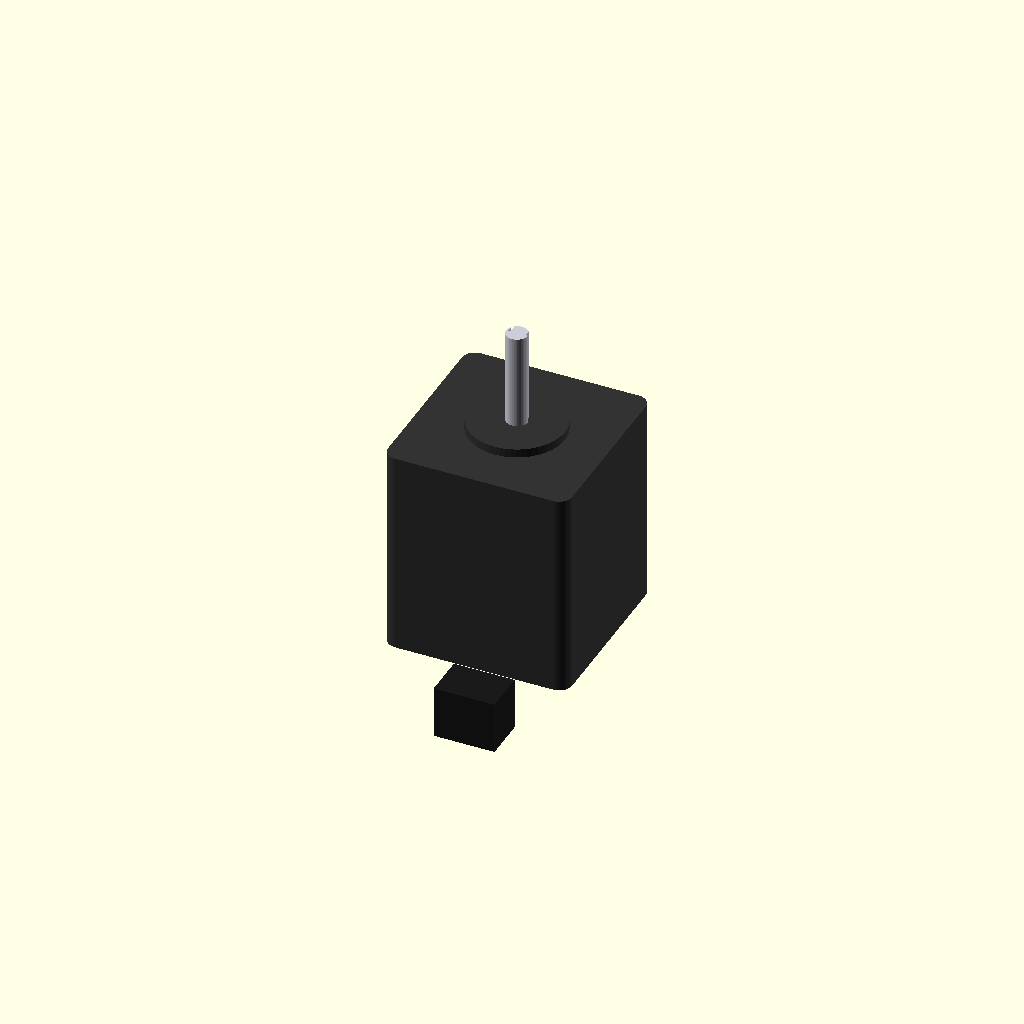
Cell 1 — every parameter at its default value.
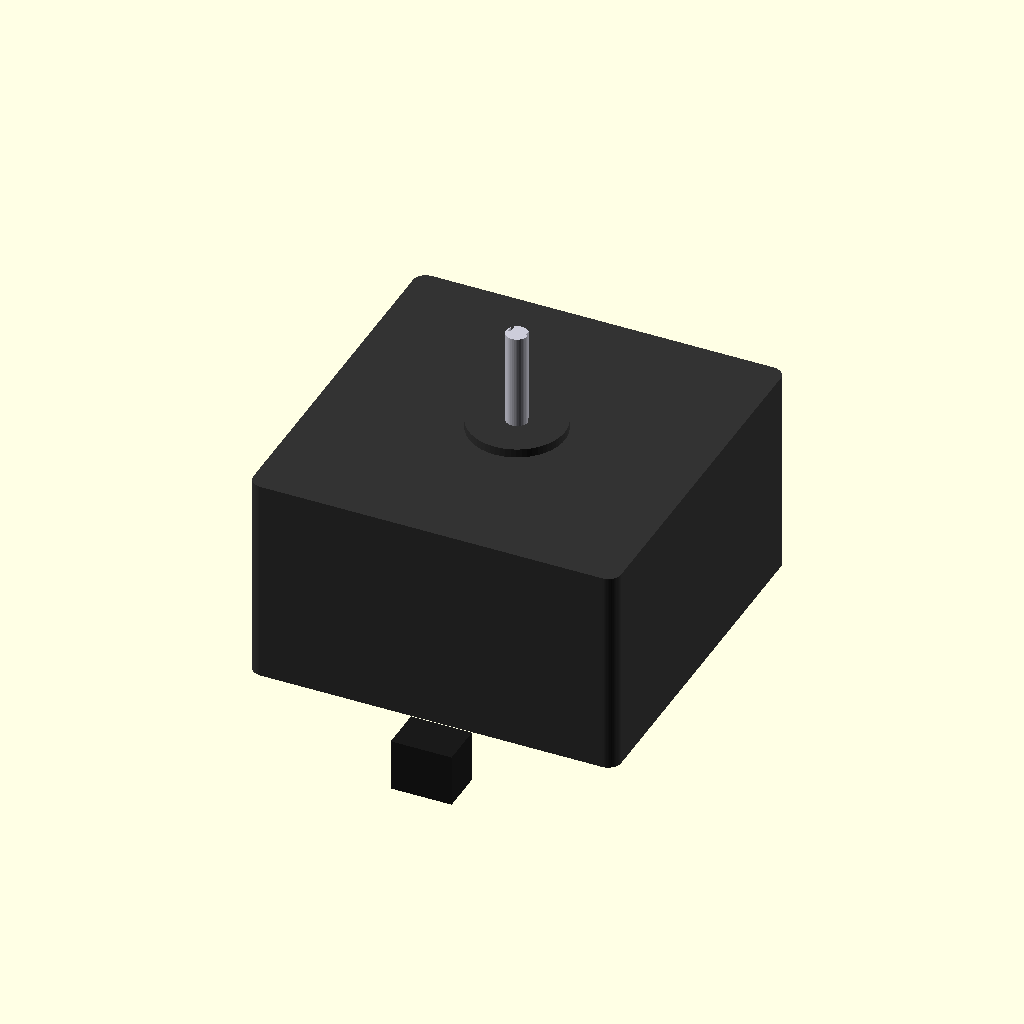
Cell 2 — nema17_body_width set to 84.6, the other parameters unchanged.
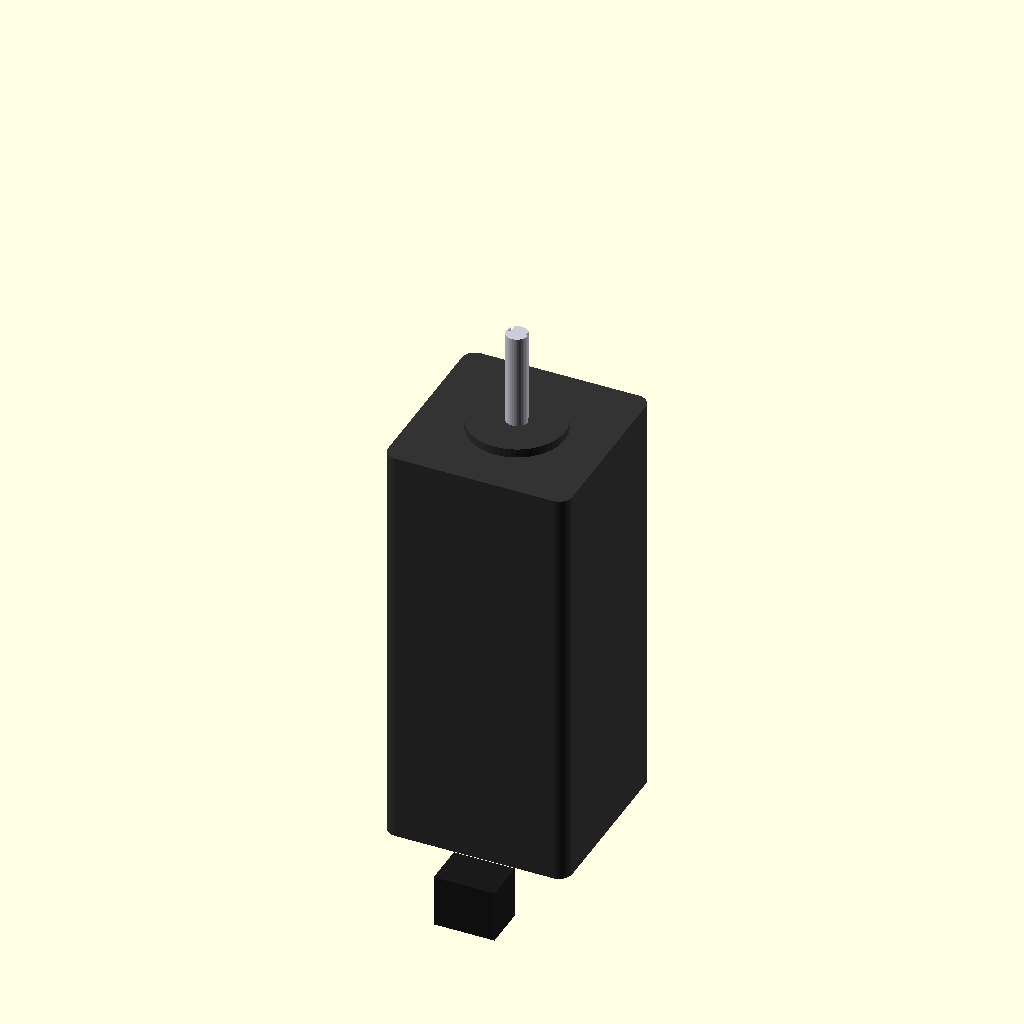
Cell 3 — nema17_body_depth set to 96, the other parameters unchanged.
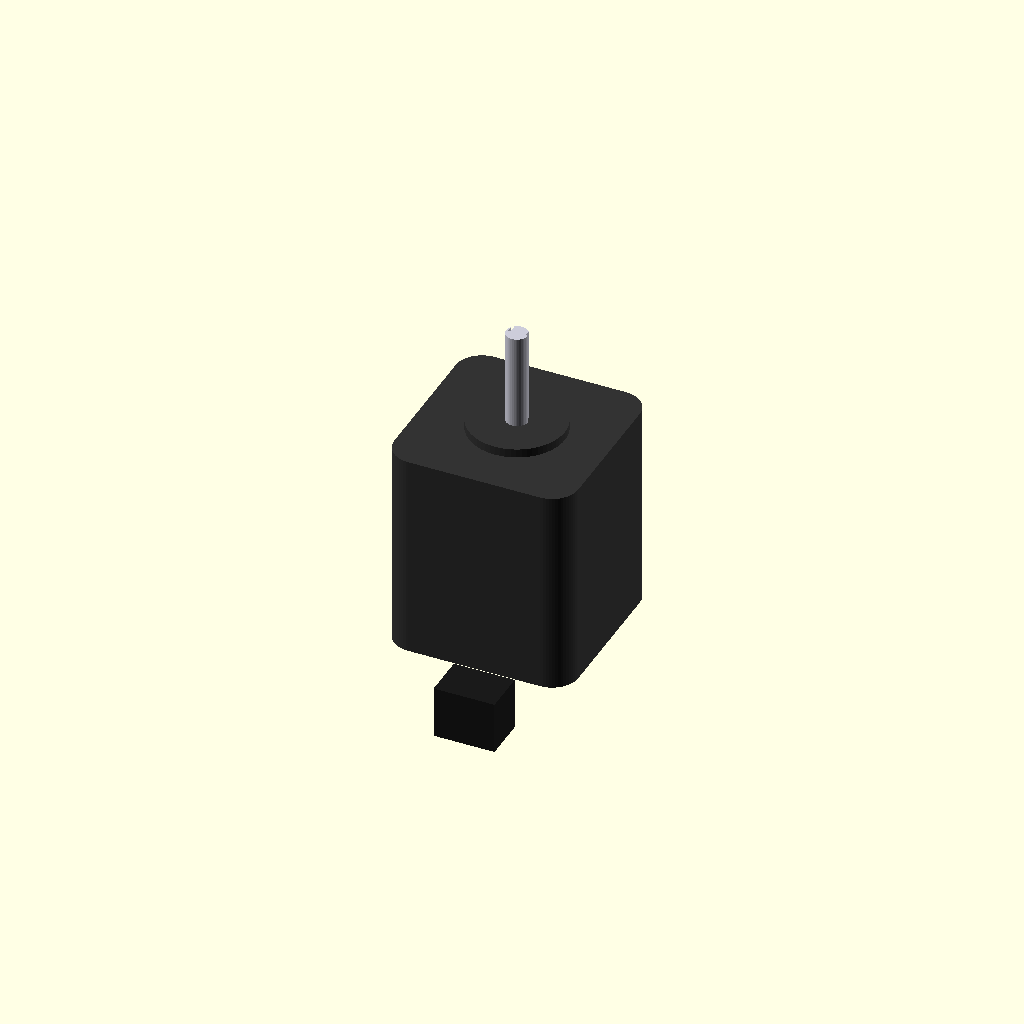
Cell 4 — nema17_body_corner_radius set to 6, the other parameters unchanged.
One fixed orthographic camera (rotation 55°, 0°, 25°; colour scheme Cornfield) for every cell.
Source of the model, 3d/nema17.scad:
/*
   NEMA 17 Stepper Motor Model

   Model of NEMA 17 stepper motor (17HS19-2004S1 from STEPPERONLINE)
   for visualization in assemblies.

   Origin is centered on the shaft, on the front face of the motor,
   with the shaft in the +z direction (same convention as 28byj-48.scad)
*/

// ===== NEMA 17 DIMENSIONS (17HS19-2004S1) =====

// Body dimensions
nema17_body_width = 42.3;           // 42mm + tolerance
nema17_body_depth = 48;             // Motor body depth
nema17_body_corner_radius = 3;      // Rounded corners

// Front face raised section
nema17_front_face_diameter = 22;    // Raised circular section
nema17_front_face_height = 2;       // Height of raised section

// Shaft dimensions
nema17_shaft_diameter = 5.0;        // 5mm diameter
nema17_shaft_length = 24;           // Shaft length from front face
nema17_shaft_flat_width = 4.5;      // Width of flat (D-shaft)
nema17_shaft_flat_depth = 0.5;      // Depth of flat cut

// Mounting holes (M3)
nema17_mount_hole_diameter = 3.0;   // M3 hole
nema17_mount_hole_spacing = 31;     // 31mm between holes
nema17_mount_hole_depth = 4.5;      // Depth of mounting holes

// Rear shaft (optional, some motors have it)
nema17_rear_shaft_diameter = 5.0;   // Rear shaft diameter
nema17_rear_shaft_length = 15;      // Rear shaft length

// Wire connector
nema17_connector_width = 14;
nema17_connector_depth = 10;
nema17_connector_height = 12;

// Export functions for use in other files
function nema17_body_width() = nema17_body_width;
function nema17_body_depth() = nema17_body_depth;
function nema17_shaft_diameter() = nema17_shaft_diameter;
function nema17_shaft_length() = nema17_shaft_length;
function nema17_mount_hole_spacing() = nema17_mount_hole_spacing;

// ===== MOTOR MODEL =====

module nema17_motor() {
    $fn = 60;

    eps = 0.01;

    // Colors
    motor_body_color = [0.2, 0.2, 0.2];      // Dark gray
    shaft_color = [0.8, 0.8, 0.85];          // Steel
    connector_color = [0.1, 0.1, 0.1];       // Black

    // Main motor body
    module motor_body() {
        color(motor_body_color) {
            translate([0, 0, -nema17_body_depth]) {
                // Main body (rounded square)
                linear_extrude(height=nema17_body_depth) {
                    offset(r=nema17_body_corner_radius) {
                        square([nema17_body_width - nema17_body_corner_radius*2,
                                nema17_body_width - nema17_body_corner_radius*2],
                               center=true);
                    }
                }
            }

            // Front face raised section
            translate([0, 0, -eps]) {
                cylinder(d=nema17_front_face_diameter,
                        h=nema17_front_face_height + eps);
            }
        }
    }

    // Mounting holes
    module mounting_holes() {
        color(motor_body_color) {
            for (x = [-1, 1], y = [-1, 1]) {
                translate([x * nema17_mount_hole_spacing/2,
                          y * nema17_mount_hole_spacing/2,
                          -nema17_mount_hole_depth]) {
                    cylinder(d=nema17_mount_hole_diameter,
                            h=nema17_mount_hole_depth + eps,
                            $fn=20);
                }
            }
        }
    }

    // Shaft (5mm D-shaft)
    module shaft() {
        color(shaft_color) {
            difference() {
                // Main cylindrical shaft
                cylinder(d=nema17_shaft_diameter,
                        h=nema17_shaft_length,
                        $fn=40);

                // Cut flats (D-shaft profile)
                for (side = [-1, 1]) {
                    translate([side * (nema17_shaft_diameter/2 - nema17_shaft_flat_depth),
                              0,
                              -eps]) {
                        cube([nema17_shaft_flat_depth + eps,
                              nema17_shaft_diameter,
                              nema17_shaft_length + eps*2]);
                    }
                }
            }
        }
    }

    // Rear shaft (optional)
    module rear_shaft() {
        color(shaft_color) {
            translate([0, 0, -nema17_body_depth - nema17_rear_shaft_length]) {
                cylinder(d=nema17_rear_shaft_diameter,
                        h=nema17_rear_shaft_length + eps,
                        $fn=40);
            }
        }
    }

    // Wire connector on back
    module wire_connector() {
        color(connector_color) {
            translate([0,
                      -nema17_body_width/2,
                      -nema17_body_depth - nema17_connector_depth]) {
                cube([nema17_connector_width,
                      nema17_connector_depth,
                      nema17_connector_height],
                     center=true);
            }
        }
    }

    // Assemble motor
    motor_body();
    mounting_holes();
    shaft();
    // rear_shaft();  // Uncomment if your motor has rear shaft
    wire_connector();
}

// ===== MOUNTING BRACKET HELPERS =====

// 2D pattern for motor mounting holes (use in difference() for cutting)
module nema17_mount_holes_2d() {
    for (x = [-1, 1], y = [-1, 1]) {
        translate([x * nema17_mount_hole_spacing/2,
                  y * nema17_mount_hole_spacing/2]) {
            circle(d=3.2, $fn=30);  // 3.2mm for M3 clearance
        }
    }
}

// 2D motor body outline (for clearance cutouts)
module nema17_body_outline_2d(clearance=0.5) {
    offset(r=nema17_body_corner_radius + clearance) {
        square([nema17_body_width - nema17_body_corner_radius*2 + clearance*2,
                nema17_body_width - nema17_body_corner_radius*2 + clearance*2],
               center=true);
    }
}

// Example: render the motor
nema17_motor();
Customizer parameters (derived from the source; name, type, default, range or options):
nema17_body_width: number, default 42.3
nema17_body_depth: number, default 48
nema17_body_corner_radius: number, default 3
nema17_front_face_diameter: number, default 22
nema17_front_face_height: number, default 2
nema17_shaft_diameter: number, default 5
nema17_shaft_length: number, default 24
nema17_shaft_flat_width: number, default 4.5
nema17_shaft_flat_depth: number, default 0.5
nema17_mount_hole_diameter: number, default 3
nema17_mount_hole_spacing: number, default 31
nema17_mount_hole_depth: number, default 4.5
nema17_rear_shaft_diameter: number, default 5
nema17_rear_shaft_length: number, default 15
nema17_connector_width: number, default 14
nema17_connector_depth: number, default 10
nema17_connector_height: number, default 12
